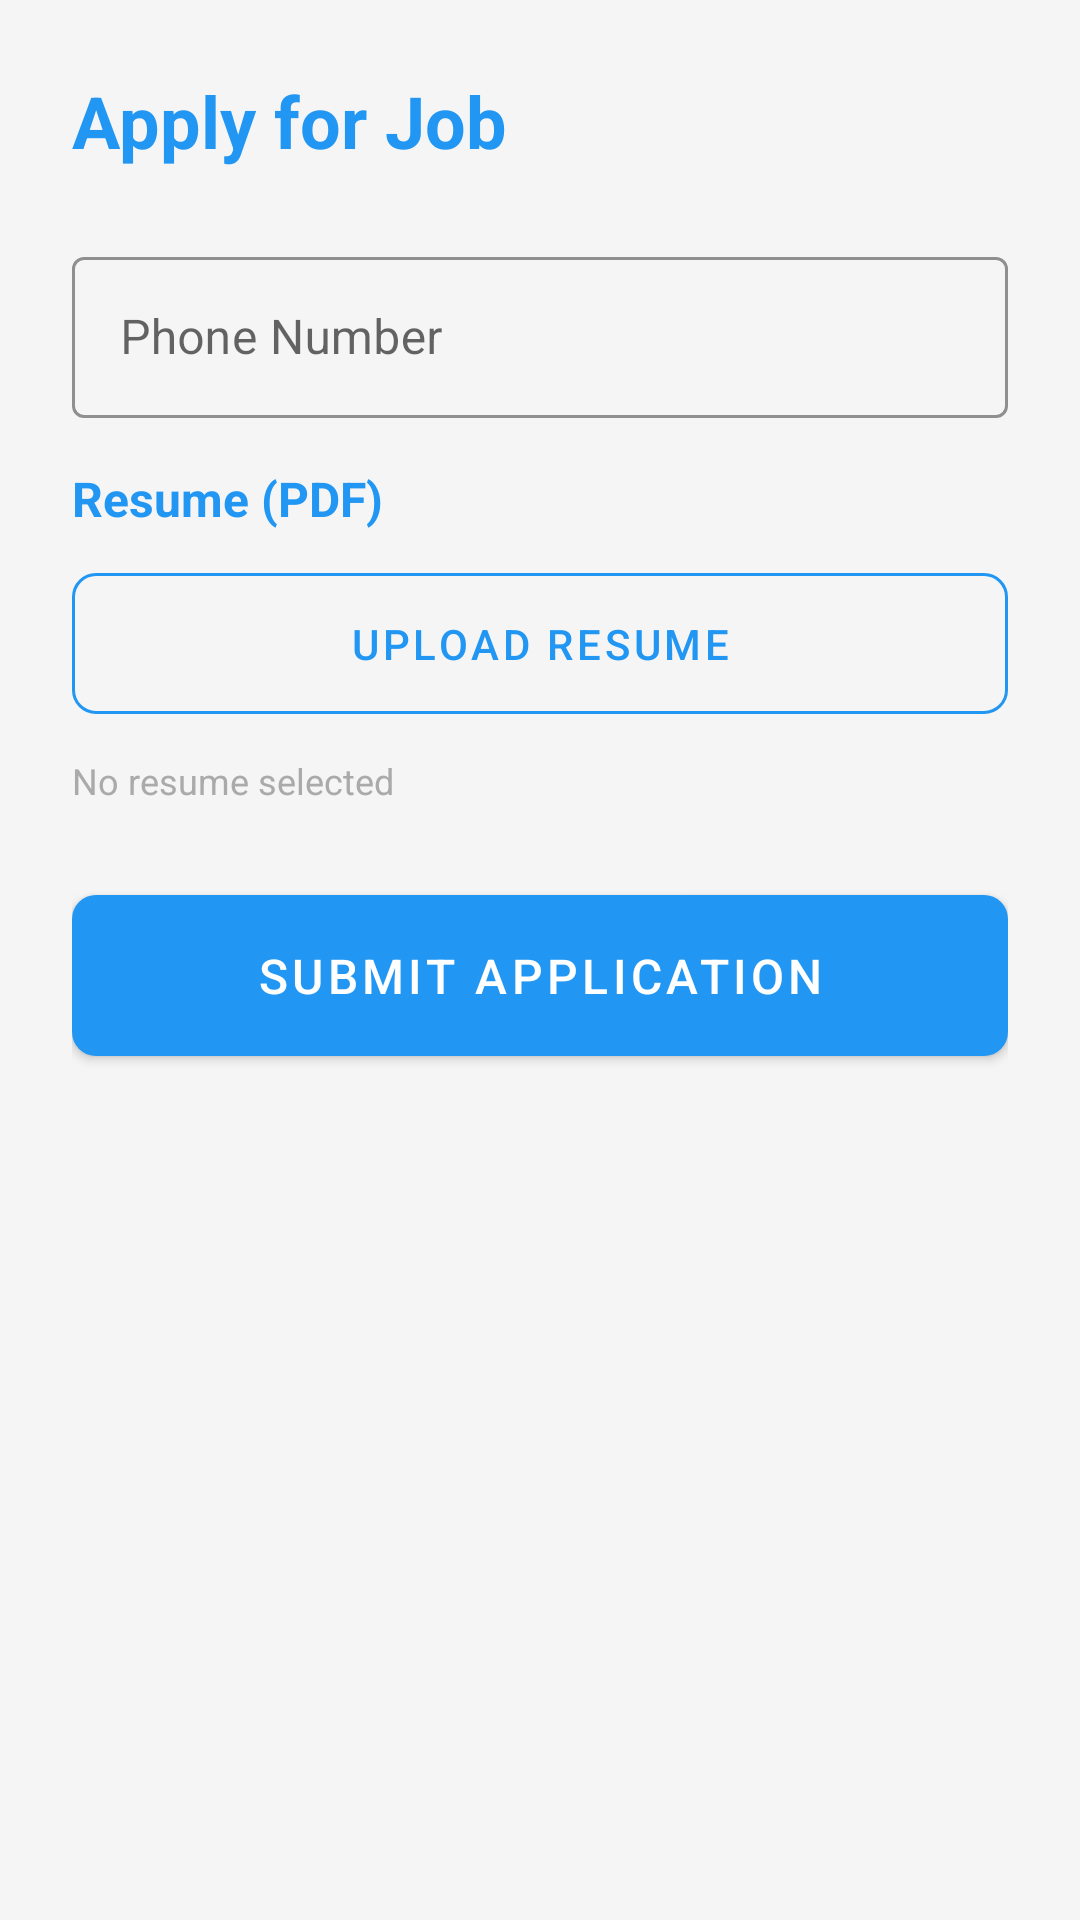

This screen was rendered from an Android layout file. Write that file and the resources it references.
<!-- AndroidManifest.xml: application theme Theme.UnifiedHRSystem -->
<!-- res/layout/dialog_apply_job.xml -->
<?xml version="1.0" encoding="utf-8"?>
<ScrollView xmlns:android="http://schemas.android.com/apk/res/android"
    xmlns:app="http://schemas.android.com/apk/res-auto"
    android:layout_width="match_parent"
    android:layout_height="wrap_content"
    android:background="@color/background">

    <LinearLayout
        android:layout_width="match_parent"
        android:layout_height="wrap_content"
        android:orientation="vertical"
        android:padding="24dp">

        <TextView
            android:layout_width="wrap_content"
            android:layout_height="wrap_content"
            android:text="Apply for Job"
            android:textSize="24sp"
            android:textStyle="bold"
            android:textColor="@color/primary"
            android:layout_marginBottom="24dp" />

        <com.google.android.material.textfield.TextInputLayout
            android:layout_width="match_parent"
            android:layout_height="wrap_content"
            android:layout_marginBottom="16dp"
            android:hint="Phone Number"
            app:boxStrokeColor="@color/primary"
            style="@style/Widget.MaterialComponents.TextInputLayout.OutlinedBox">

            <com.google.android.material.textfield.TextInputEditText
                android:id="@+id/etPhone"
                android:layout_width="match_parent"
                android:layout_height="wrap_content"
                android:inputType="phone"
                android:padding="16dp" />
        </com.google.android.material.textfield.TextInputLayout>

        <TextView
            android:layout_width="wrap_content"
            android:layout_height="wrap_content"
            android:text="Resume (PDF)"
            android:textSize="16sp"
            android:textStyle="bold"
            android:textColor="@color/primary"
            android:layout_marginBottom="8dp" />

        <com.google.android.material.button.MaterialButton
            android:id="@+id/btnUploadResume"
            android:layout_width="match_parent"
            android:layout_height="wrap_content"
            android:text="Upload Resume"
            android:textSize="14sp"
            android:padding="14dp"
            android:layout_marginBottom="8dp"
            style="@style/Widget.MaterialComponents.Button.OutlinedButton"
            app:cornerRadius="8dp"
            app:strokeColor="@color/primary" />

        <TextView
            android:id="@+id/tvResumeStatus"
            android:layout_width="wrap_content"
            android:layout_height="wrap_content"
            android:text="No resume selected"
            android:textSize="12sp"
            android:textColor="@android:color/darker_gray"
            android:layout_marginBottom="24dp" />

        <com.google.android.material.button.MaterialButton
            android:id="@+id/btnApply"
            android:layout_width="match_parent"
            android:layout_height="wrap_content"
            android:text="Submit Application"
            android:textSize="16sp"
            android:padding="16dp"
            app:cornerRadius="8dp" />

    </LinearLayout>
</ScrollView>
<!-- resources referenced by this layout -->
<resources>
  <color name="background">#FFF5F5F5</color>
  <color name="primary">#2196F3</color>
  <style name="Theme.UnifiedHRSystem" parent="Theme.MaterialComponents.DayNight.NoActionBar">
          <item name="colorPrimary">@color/primary</item>
          <item name="colorPrimaryDark">@color/primary_dark</item>
          <item name="colorAccent">@color/accent</item>
          <item name="toolbarStyle">@style/Widget.UnifiedHR.Toolbar</item>
      </style>
  <color name="primary_dark">#1976D2</color>
  <color name="accent">#4CAF50</color>
  <style name="Widget.UnifiedHR.Toolbar" parent="Widget.MaterialComponents.Toolbar">
          <item name="popupTheme">@style/ThemeOverlay.MaterialComponents.Light</item>
          <item name="titleTextColor">@color/white</item>
          <item name="subtitleTextColor">@color/white</item>
      </style>
  <color name="white">#FFFFFFFF</color>
</resources>
